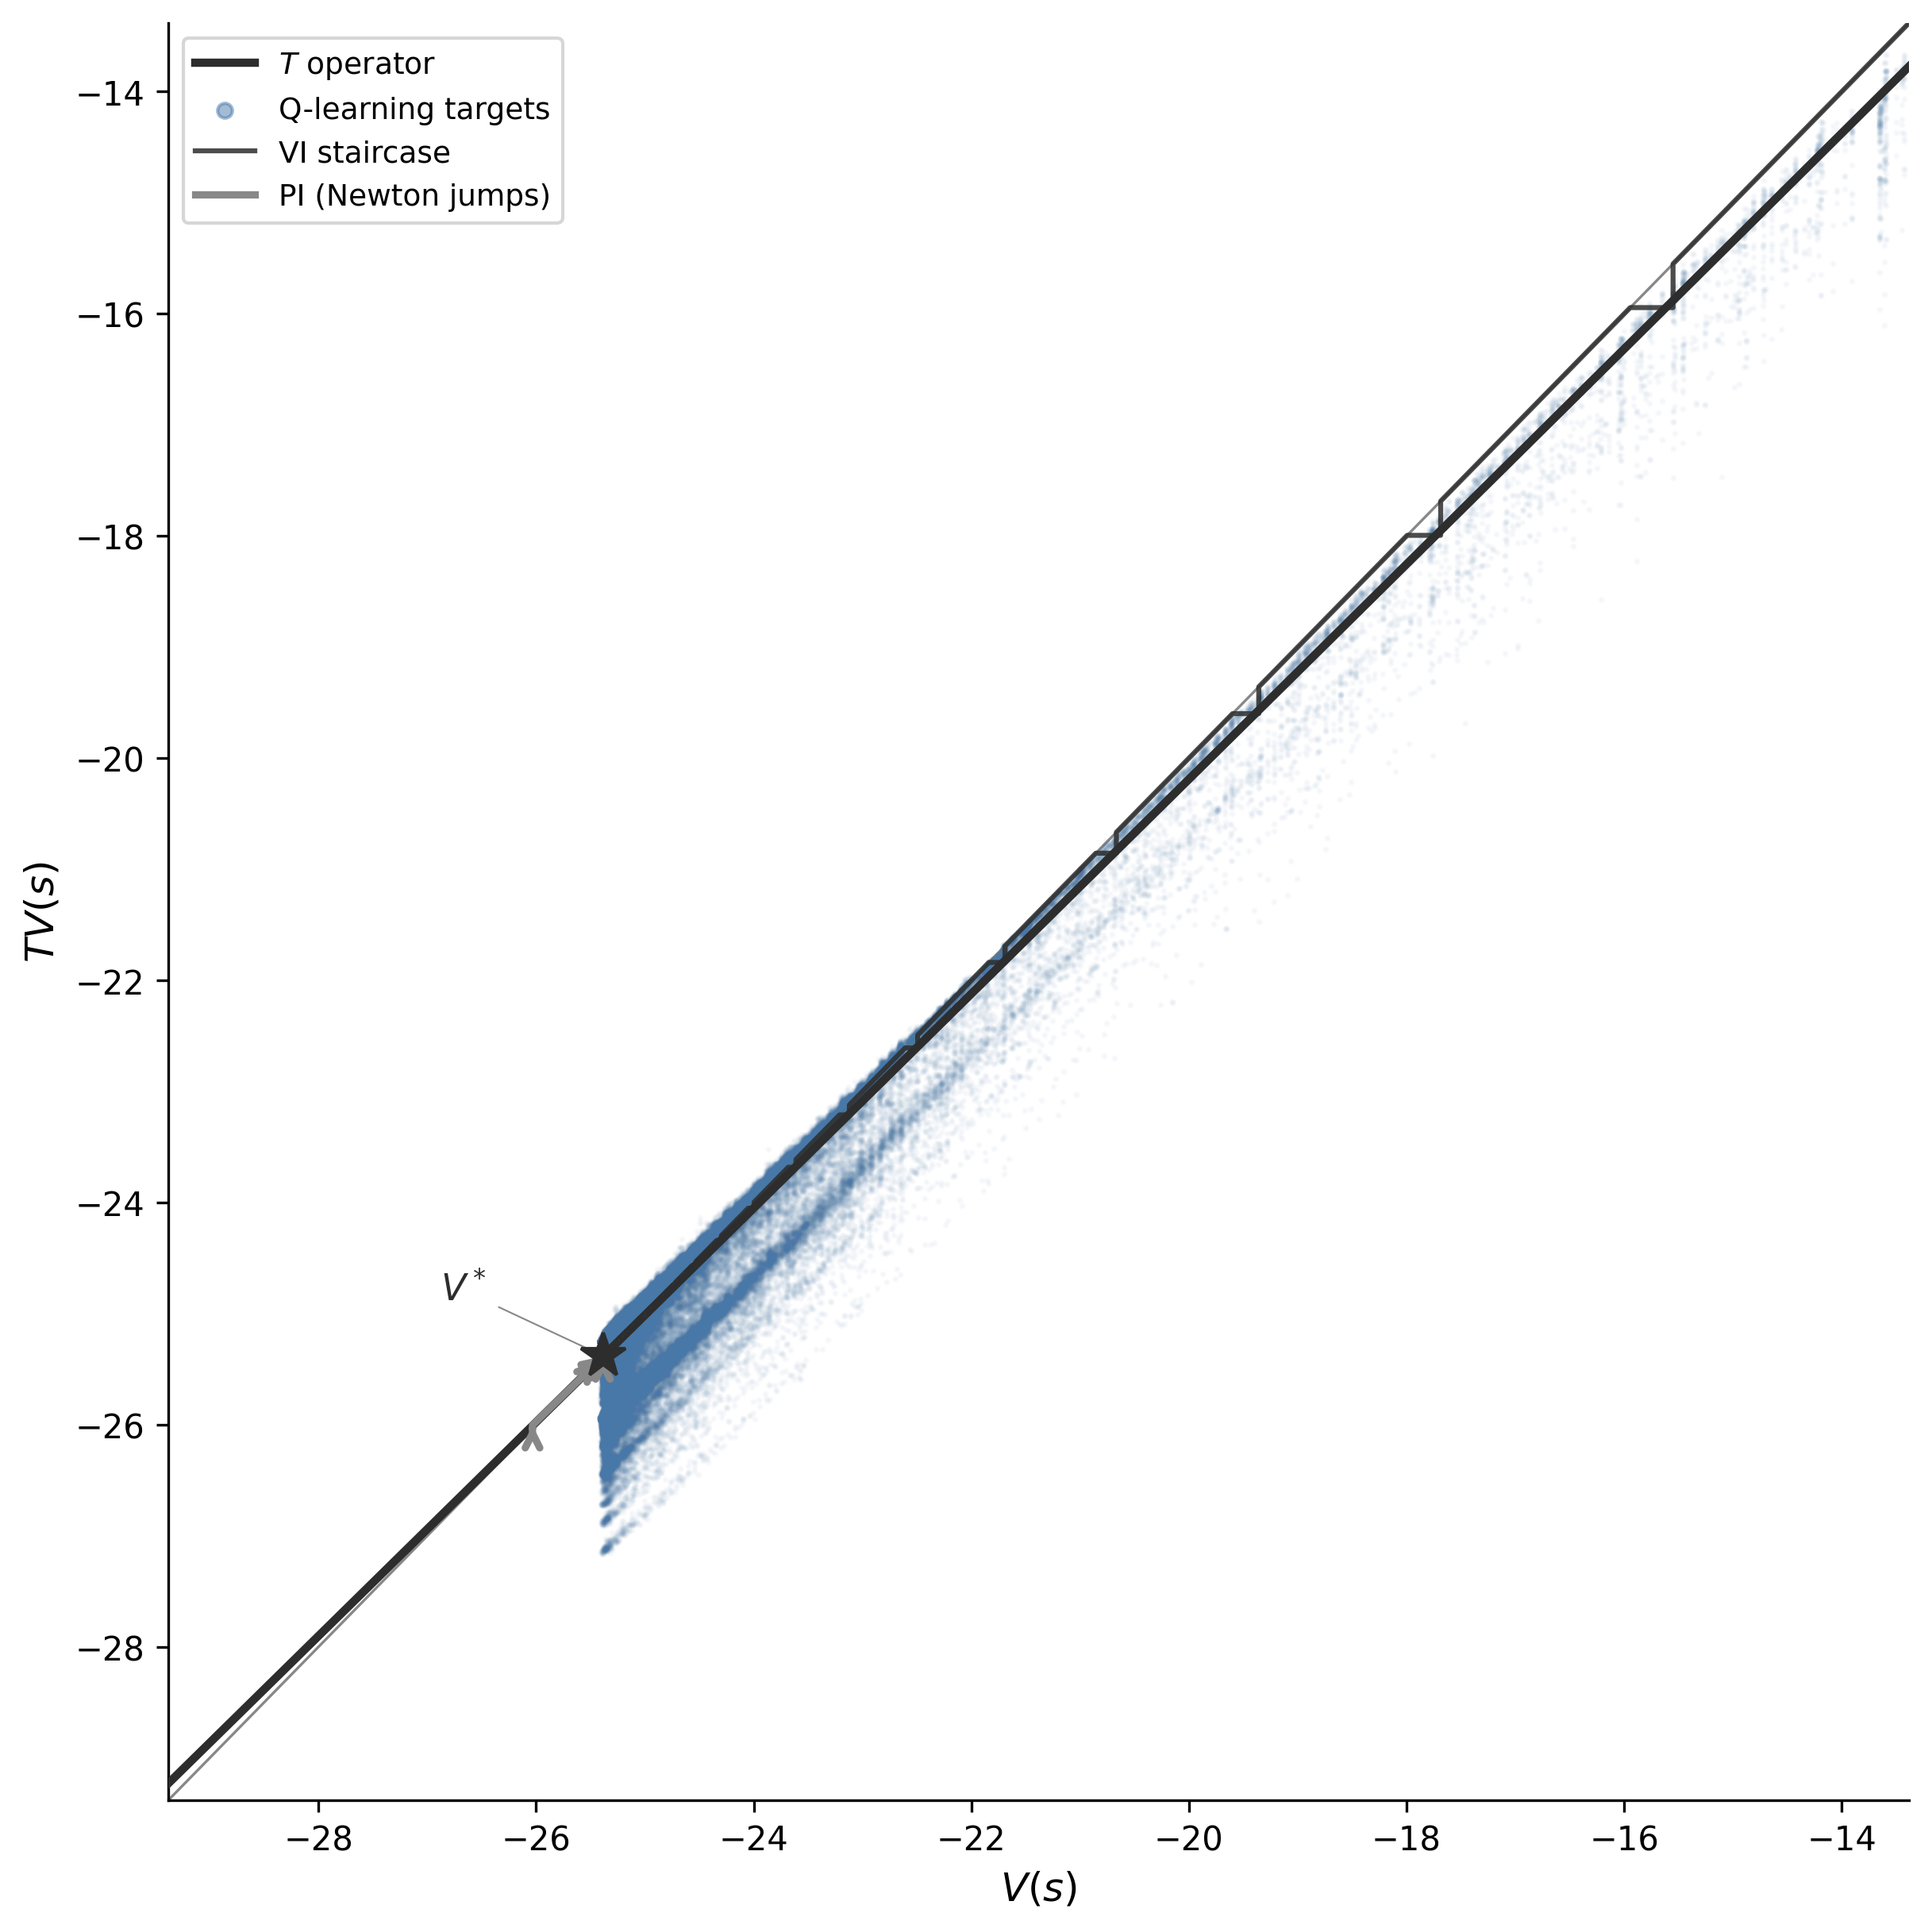

Write Python code to recreate this figure.
"""
Q-Learning on the Bertsekas V,TV Geometry Diagram
Chapter 3 — Side exploration (not for the paper).

Visualizes VI staircase, PI Newton jumps, and Q-learning (dot cloud +
dampened micro-staircase) on the same (V, TV) axes at a single
representative state s_med of the Brock-Mirman model.
"""

import argparse
import sys, os
sys.path.insert(0, os.path.join(os.path.dirname(__file__), '..', '..'))
from sims.plot_style import apply_style, COLORS, ALGO_COLORS
apply_style()

import numpy as np
import matplotlib.pyplot as plt
import time

# ============================================================================
# Parameters
# ============================================================================

ALPHA = 0.36          # capital share
BETA = 0.96           # discount factor
Z_VALS = np.array([0.9, 1.1])
PI_TRANS = np.array([[0.8, 0.2],
                     [0.2, 0.8]])
N_K = 50
N_Z = len(Z_VALS)
N_S = N_K * N_Z
N_A = N_K

SEED = 42
TOL = 1e-10
MAX_ITER_VI = 5000
MAX_ITER_PI = 50

# Q-learning hyperparameters
QL_EPISODES = 500_000
QL_HORIZON = 100
QL_ALPHA_C = 100.0
QL_EPS_START = 1.0
QL_EPS_END = 0.05
QL_EPS_DECAY = 0.99999

OUTPUT_DIR = os.path.dirname(__file__)

# Colors
VI_COLOR = ALGO_COLORS['VI']
PI_COLOR = ALGO_COLORS['PI']
QL_COLOR = ALGO_COLORS['Q-Learning']

# ============================================================================
# Model helpers (from brock_mirman_newton.py)
# ============================================================================

def build_grid(n_k):
    k_ss_high = (ALPHA * BETA * Z_VALS.max()) ** (1 / (1 - ALPHA))
    return np.linspace(0.01, 1.5 * k_ss_high, n_k)


def build_reward_and_transitions(k_grid):
    n_k = len(k_grid)
    n_z = len(Z_VALS)
    n_s = n_k * n_z
    n_a = n_k

    R = np.full((n_s, n_a), -np.inf)
    P = np.zeros((n_s, n_a, n_s))

    for ik in range(n_k):
        for iz in range(n_z):
            s = ik * n_z + iz
            output = Z_VALS[iz] * k_grid[ik] ** ALPHA
            for ia in range(n_a):
                c = output - k_grid[ia]
                if c > 1e-12:
                    R[s, ia] = np.log(c)
                    for iz_next in range(n_z):
                        s_next = ia * n_z + iz_next
                        P[s, ia, s_next] = PI_TRANS[iz, iz_next]

    return R, P


def feasible_mask(R):
    return R > -1e30


# ============================================================================
# Algorithms
# ============================================================================

def value_iteration(R, P, gamma, tol=TOL, max_iter=MAX_ITER_VI):
    n_s, n_a = R.shape
    V = np.zeros(n_s)
    V_history = [V.copy()]
    for it in range(max_iter):
        Q = R + gamma * (P @ V)
        V_new = np.max(Q, axis=1)
        err = np.max(np.abs(V_new - V))
        V = V_new
        V_history.append(V.copy())
        if err < tol:
            break
    policy = np.argmax(R + gamma * (P @ V), axis=1)
    return V, policy, V_history


def policy_iteration(R, P, gamma, max_iter=MAX_ITER_PI):
    n_s, n_a = R.shape
    policy = np.argmax(R, axis=1)
    V_history = []
    for it in range(max_iter):
        r_pi = R[np.arange(n_s), policy]
        P_pi = P[np.arange(n_s), policy, :]
        A_mat = np.eye(n_s) - gamma * P_pi
        V = np.linalg.solve(A_mat, r_pi)
        V_history.append(V.copy())
        Q = R + gamma * (P @ V)
        new_policy = np.argmax(Q, axis=1)
        if np.array_equal(new_policy, policy):
            break
        policy = new_policy
    return V, policy, V_history


# ============================================================================
# BrockMirmanEnv (from bm_illustrated.py)
# ============================================================================

class BrockMirmanEnv:
    def __init__(self, k_grid, R, P_mat):
        self.k_grid = k_grid
        self.R = R
        self.P = P_mat
        self.n_k = len(k_grid)
        self.n_z = N_Z
        self._feasible = feasible_mask(R)

    def state_to_index(self, s):
        ik, iz = s
        return ik * self.n_z + iz

    def reset(self):
        ik = np.random.randint(self.n_k)
        iz = np.random.randint(self.n_z)
        self._state = (ik, iz)
        return self._state

    def step(self, action):
        ik, iz = self._state
        s_idx = ik * self.n_z + iz
        r = self.R[s_idx, action]
        iz_next = np.random.choice(self.n_z, p=PI_TRANS[iz])
        self._state = (action, iz_next)
        return self._state, r, False


# ============================================================================
# Q-learning with per-visit recording at s_med
# ============================================================================

def run_q_learning_with_geometry(env, s_med, R, P):
    """Run Q-learning, recording (V_before, target, V_after) at every visit to s_med."""
    np.random.seed(SEED)
    feas = feasible_mask(R)

    Q = np.full((N_S, N_A), -1e6)
    for s in range(N_S):
        Q[s, feas[s]] = 0.0

    counts = np.zeros((N_S, N_A))
    epsilon = QL_EPS_START

    # Per-visit recording at s_med
    ql_V_before = []
    ql_target = []
    ql_V_after = []

    for ep in range(QL_EPISODES):
        s = env.reset()
        for t in range(QL_HORIZON):
            s_idx = env.state_to_index(s)

            # Epsilon-greedy action selection
            if np.random.random() < epsilon:
                feasible_a = np.where(feas[s_idx])[0]
                a = np.random.choice(feasible_a)
            else:
                a = np.argmax(Q[s_idx])

            ns, r, done = env.step(a)
            ns_idx = env.state_to_index(ns)

            if r > -1e30:
                # Record geometry at s_med BEFORE update
                if s_idx == s_med:
                    v_before = np.max(Q[s_idx])
                    td_target = r + BETA * np.max(Q[ns_idx])

                counts[s_idx, a] += 1
                alpha_sa = QL_ALPHA_C / (QL_ALPHA_C + counts[s_idx, a])
                max_q_next = np.max(Q[ns_idx])
                td_tgt = r + BETA * max_q_next
                Q[s_idx, a] += alpha_sa * (td_tgt - Q[s_idx, a])

                # Record geometry at s_med AFTER update
                if s_idx == s_med:
                    v_after = np.max(Q[s_idx])
                    ql_V_before.append(v_before)
                    ql_target.append(td_target)
                    ql_V_after.append(v_after)

            s = ns

        epsilon = max(QL_EPS_END, epsilon * QL_EPS_DECAY)

        if (ep + 1) % 100_000 == 0:
            V_l = np.max(Q, axis=1)
            print(f"  ep {ep+1:>7d}: V[s_med]={V_l[s_med]:.4f}, "
                  f"visits={len(ql_V_before)}")

    V_final = np.max(Q, axis=1)
    return (np.array(ql_V_before), np.array(ql_target),
            np.array(ql_V_after), V_final)


# ============================================================================
# Compute empirical T curve at s_med
# ============================================================================

def compute_T_at_s(V_vec, R, P, s):
    """Compute (TV)[s] = max_a { R[s,a] + gamma * sum_{s'} P[s,a,s'] V[s'] }."""
    Q_s = R[s, :] + BETA * (P[s, :, :] @ V_vec)
    return np.max(Q_s)


# ============================================================================
# Main
# ============================================================================

def generate_outputs():
    print("Q-Learning Geometry on Brock-Mirman (V, TV) Diagram")
    print(f"Parameters: alpha={ALPHA}, beta={BETA}, N_K={N_K}")
    print()

    # --- 1. Build model ---
    k_grid = build_grid(N_K)
    R, P = build_reward_and_transitions(k_grid)

    # Pick s_med: k near steady state, z_H=1.1 (index 1)
    k_ss = (ALPHA * BETA) ** (1 / (1 - ALPHA))
    ik_ss = np.argmin(np.abs(k_grid - k_ss))
    s_med = ik_ss * N_Z + 1  # z_H index
    print(f"Steady-state capital: k_ss={k_ss:.4f}, grid index={ik_ss}, "
          f"k_grid[ik_ss]={k_grid[ik_ss]:.4f}")
    print(f"s_med = {s_med} (ik={ik_ss}, iz=1, z=1.1)")
    print()

    # --- 2. Run VI ---
    print("Running VI...", flush=True)
    t0 = time.perf_counter()
    V_vi, pol_vi, V_history_vi = value_iteration(R, P, BETA)
    t_vi = time.perf_counter() - t0
    print(f"  VI: {len(V_history_vi)-1} iterations, {t_vi:.2f}s")

    # --- 3. Run PI ---
    print("Running PI...", flush=True)
    t0 = time.perf_counter()
    V_pi, pol_pi, V_history_pi = policy_iteration(R, P, BETA)
    t_pi = time.perf_counter() - t0
    print(f"  PI: {len(V_history_pi)} iterations, {t_pi:.2f}s")

    V_star = V_pi
    print(f"  V*[s_med] = {V_star[s_med]:.6f}")
    print()

    # --- 4. Compute empirical T curve at s_med ---
    # Dense curve: interpolate V vectors between V_0 and V* and beyond
    V_0 = V_history_vi[0]
    # alpha=0 → V*, alpha=1 → V_0; extend both ways
    alphas = np.concatenate([
        np.linspace(-0.3, 0.0, 20),   # beyond V* (below V*)
        np.linspace(0.0, 1.0, 200),   # V* to V_0
        np.linspace(1.0, 1.5, 20),    # beyond V_0
    ])
    curve_V = []
    curve_TV = []
    for a in alphas:
        V_synth = V_star + a * (V_0 - V_star)
        v_s = V_synth[s_med]
        tv_s = compute_T_at_s(V_synth, R, P, s_med)
        curve_V.append(v_s)
        curve_TV.append(tv_s)
    curve_V = np.array(curve_V)
    curve_TV = np.array(curve_TV)
    sort_idx = np.argsort(curve_V)
    curve_V = curve_V[sort_idx]
    curve_TV = curve_TV[sort_idx]

    print(f"Empirical T curve: {len(curve_V)} points, "
          f"V range [{curve_V[0]:.2f}, {curve_V[-1]:.2f}]")

    # --- 5. VI staircase data at s_med ---
    vi_V_seq = np.array([V_k[s_med] for V_k in V_history_vi])
    vi_TV_seq = np.array([compute_T_at_s(V_k, R, P, s_med)
                          for V_k in V_history_vi])

    # --- 6. PI trajectory at s_med ---
    pi_points = []
    for k, V_k in enumerate(V_history_pi):
        v_s = V_k[s_med]
        tv_s = compute_T_at_s(V_k, R, P, s_med)
        if k + 1 < len(V_history_pi):
            v_next = V_history_pi[k + 1][s_med]
        else:
            v_next = V_star[s_med]
        pi_points.append((v_s, tv_s, v_next))

    print(f"PI trajectory: {len(pi_points)} iterations")
    for i, (v, tv, vn) in enumerate(pi_points):
        print(f"  PI iter {i}: V={v:.4f}, TV={tv:.4f}, V_next={vn:.4f}")
    print()

    # --- 7. Q-learning ---
    print("Running Q-learning...", flush=True)
    env = BrockMirmanEnv(k_grid, R, P)
    t0 = time.perf_counter()
    ql_V_before, ql_target, ql_V_after, V_ql = run_q_learning_with_geometry(
        env, s_med, R, P)
    t_ql = time.perf_counter() - t0
    print(f"  Q-learning: {t_ql:.1f}s, {len(ql_V_before)} visits to s_med")
    print(f"  V_ql[s_med] = {V_ql[s_med]:.6f} (V* = {V_star[s_med]:.6f})")
    print()

    # --- 8. Plot ---
    print("Plotting...", flush=True)
    fig, ax = plt.subplots(figsize=(8, 8), layout='constrained')

    v_star_s = V_star[s_med]

    # Zoom: wide enough to see large VI steps (far from V*) and Q-learning
    # cloud (concentrated near V*). At V≈-15, VI steps are ~0.4 units visible.
    ZOOM_LO = v_star_s - 4.0   # about -29.4
    ZOOM_HI = v_star_s + 12.0  # about -13.4

    # Layer 1: Background — 45-degree line
    ax.plot([ZOOM_LO, ZOOM_HI], [ZOOM_LO, ZOOM_HI], '-', color=COLORS['gray'],
            linewidth=0.8, zorder=1, label='_nolegend_')

    # Layer 1: Background — Empirical T curve (clip to zoom range)
    mask = (curve_V >= ZOOM_LO - 1) & (curve_V <= ZOOM_HI + 1)
    ax.plot(curve_V[mask], curve_TV[mask], '-', color=COLORS['black'], linewidth=2.5,
            zorder=3, label='$T$ operator')

    # Layer 1: V* point on diagonal
    ax.plot(v_star_s, v_star_s, '*', color=COLORS['black'], markersize=14, zorder=10)
    ax.annotate('$V^*$', xy=(v_star_s, v_star_s),
                xytext=(v_star_s - 1.5, v_star_s + 0.5),
                fontsize=11, color=COLORS['black'],
                arrowprops=dict(arrowstyle='-', color=COLORS['gray'], lw=0.5))

    # Layer 2: Q-learning dot cloud (clip to zoom range)
    ql_mask = ((ql_V_before >= ZOOM_LO) & (ql_V_before <= ZOOM_HI) &
               (ql_target >= ZOOM_LO) & (ql_target <= ZOOM_HI))
    ax.scatter(ql_V_before[ql_mask], ql_target[ql_mask],
               s=1.0, c=QL_COLOR, alpha=0.03, zorder=2, rasterized=True,
               label='_nolegend_')
    # Invisible proxy for legend
    ax.scatter([], [], s=20, c=QL_COLOR, alpha=0.5, label='Q-learning targets')

    # Layer 3: Q-learning dampened staircase (subsample, only in zoom)
    # Use a relatively sparse subsample so individual micro-steps are visible
    n_ql = len(ql_V_before)
    step_every = max(1, n_ql // 200)
    for i in range(0, n_ql, step_every):
        v_b = ql_V_before[i]
        v_a = ql_V_after[i]
        if v_b < ZOOM_LO or v_b > ZOOM_HI:
            continue
        if v_a < ZOOM_LO or v_a > ZOOM_HI:
            continue
        # Vertical: from (v_b, v_b) to (v_b, v_a) — dampened step toward target
        ax.plot([v_b, v_b], [v_b, v_a], '-', color=QL_COLOR,
                linewidth=0.5, alpha=0.25, zorder=4)
        # Horizontal: from (v_b, v_a) to (v_a, v_a) — back to diagonal
        ax.plot([v_b, v_a], [v_a, v_a], '-', color=QL_COLOR,
                linewidth=0.5, alpha=0.25, zorder=4)

    # Layer 4: VI staircase — continuous zigzag path within zoom range.
    # Draw every Nth step as connected vertical-horizontal segments.
    vi_in_range = [i for i in range(len(vi_V_seq))
                   if ZOOM_LO - 1 <= vi_V_seq[i] <= ZOOM_HI + 1
                   and ZOOM_LO - 1 <= vi_TV_seq[i] <= ZOOM_HI + 1]

    # Subsample: every 3rd iteration for continuous-looking staircase
    sub = max(1, len(vi_in_range) // 80)
    vi_show = vi_in_range[::sub]

    # Build continuous zigzag path: (v, v) → (v, Tv) → (Tv, Tv) → ...
    zz_x, zz_y = [], []
    for idx in vi_show:
        v = vi_V_seq[idx]
        tv = vi_TV_seq[idx]
        zz_x.extend([v, v])
        zz_y.extend([v, tv])
        # Horizontal to diagonal: next V_k is tv
        zz_x.append(tv)
        zz_y.append(tv)

    ax.plot(zz_x, zz_y, '-', color=VI_COLOR, linewidth=1.5, alpha=0.85,
            zorder=6, label='VI staircase')

    # Layer 5: PI arrows — show iterations visible in zoom range
    first_pi = True
    for k, (v_s, tv_s, v_next) in enumerate(pi_points):
        # Skip if converged (no movement)
        if abs(v_s - v_next) < 1e-4:
            continue
        # Skip if entirely outside zoom
        if v_next > ZOOM_HI and v_s > ZOOM_HI:
            continue
        if v_s < ZOOM_LO and v_next < ZOOM_LO:
            continue

        lbl = 'PI (Newton jumps)' if first_pi else '_nolegend_'

        # Skip iterations starting outside zoom (e.g. iter 0 from -41)
        if v_s < ZOOM_LO or v_s > ZOOM_HI:
            continue
        else:
            # Vertical arrow: from diagonal to T curve
            ax.annotate('', xy=(v_s, tv_s), xytext=(v_s, v_s),
                        arrowprops=dict(arrowstyle='->', color=PI_COLOR,
                                        lw=2.2, shrinkA=0, shrinkB=1),
                        annotation_clip=True)
            # Horizontal arrow: T curve to next diagonal point
            ax.annotate('', xy=(v_next, v_next), xytext=(v_s, tv_s),
                        arrowprops=dict(arrowstyle='->', color=PI_COLOR,
                                        lw=2.2, shrinkA=0, shrinkB=1),
                        annotation_clip=True)
        if first_pi:
            ax.plot([], [], '-', color=PI_COLOR, linewidth=2.2, label=lbl)
        first_pi = False

    # Axes
    ax.set_xlabel('$V(s)$')
    ax.set_ylabel('$TV(s)$')
    ax.set_xlim(ZOOM_LO, ZOOM_HI)
    ax.set_ylim(ZOOM_LO, ZOOM_HI)
    ax.legend(fontsize=9, loc='upper left')
    ax.grid(False)

    path = os.path.join(OUTPUT_DIR, 'qlearning_geometry.png')
    fig.savefig(path, dpi=300, bbox_inches='tight')
    plt.close(fig)
    print(f"\nSaved: {path}")


if __name__ == '__main__':
    parser = argparse.ArgumentParser()
    parser.add_argument('--data-only', action='store_true',
                        help='No computation to cache (diagram-only script)')
    parser.add_argument('--plots-only', action='store_true',
                        help='Runs normally (same as no flags)')
    args = parser.parse_args()
    if args.data_only:
        print("No computation to cache (diagram-only script).")
        sys.exit(0)
    generate_outputs()
